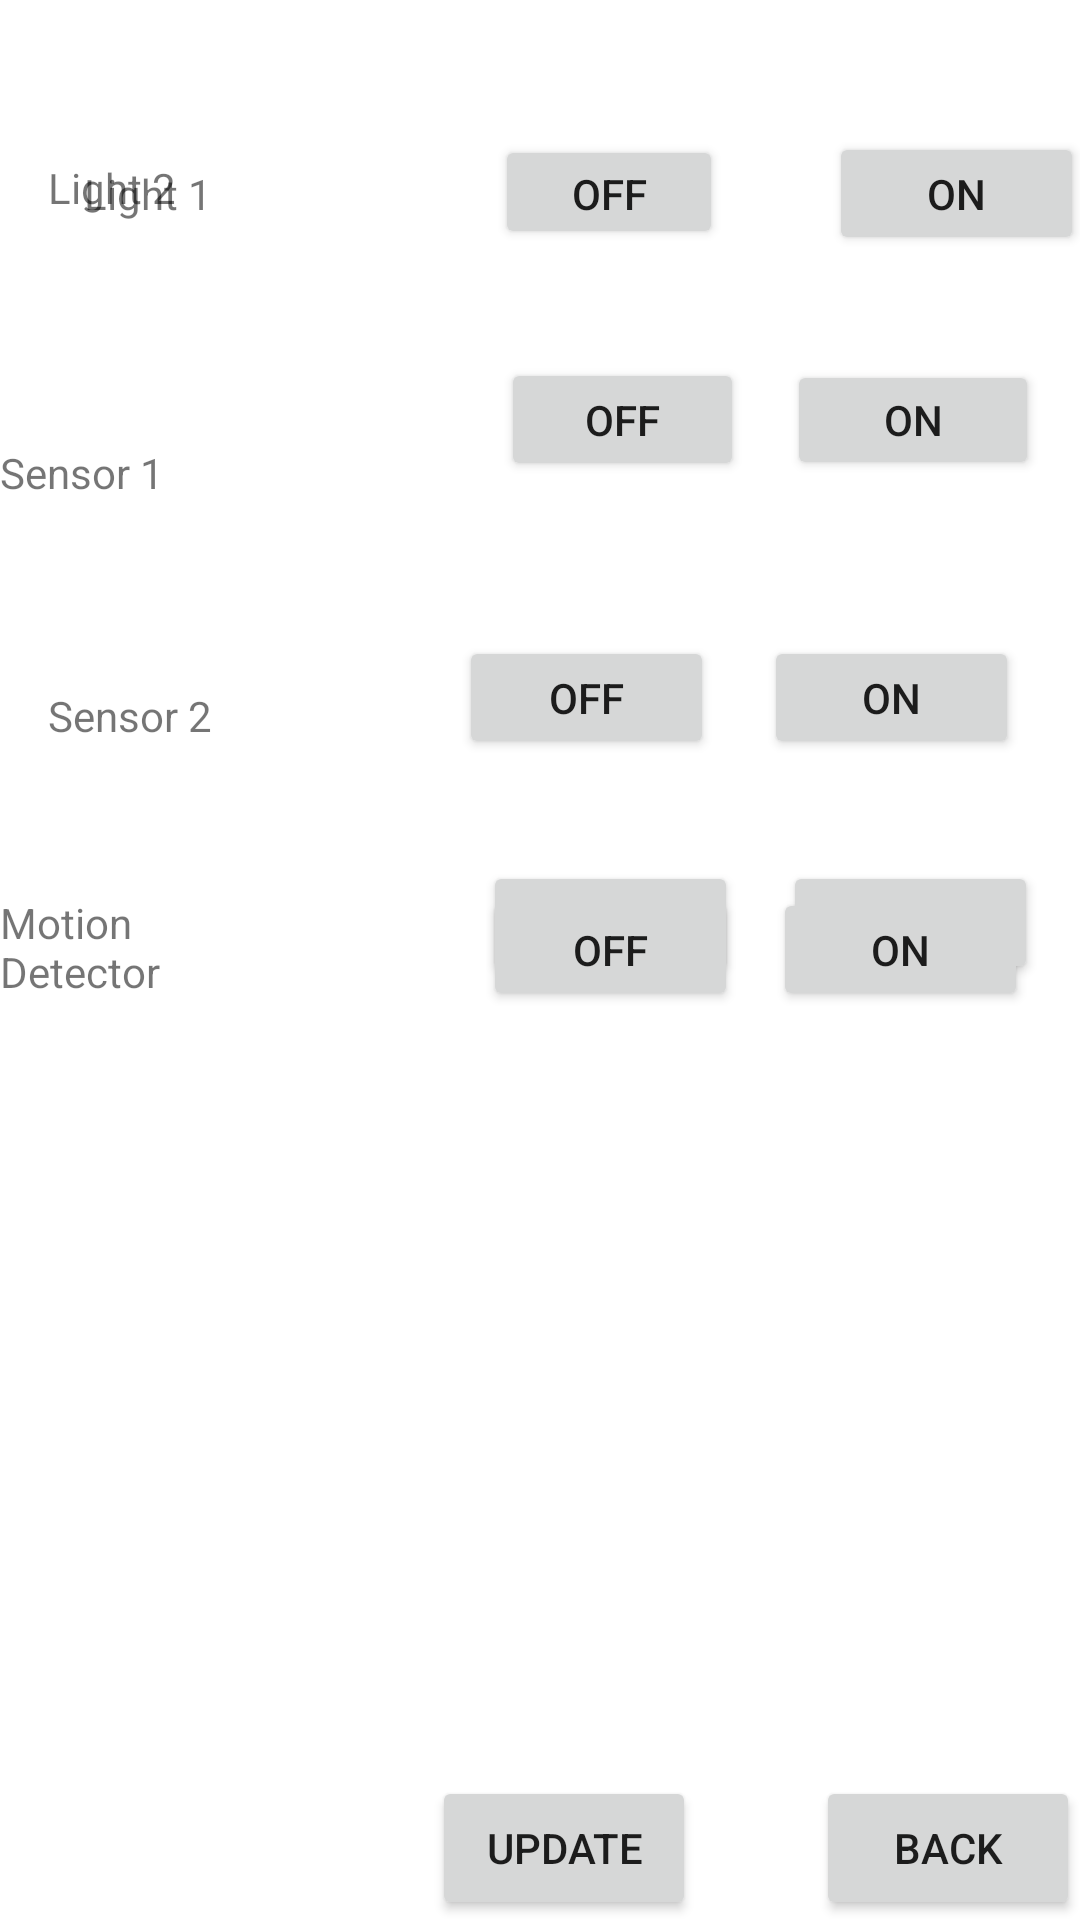

Reconstruct the res/layout file that produces this screen, plus the resources it refers to.
<!-- AndroidManifest.xml: application theme Theme.49erapp -->
<!-- res/layout/activity_floor0.xml -->
<?xml version="1.0" encoding="utf-8"?>
<androidx.constraintlayout.widget.ConstraintLayout
    xmlns:android="http://schemas.android.com/apk/res/android"
    xmlns:tools="http://schemas.android.com/tools"
    android:layout_width="match_parent"
    android:layout_height="match_parent"
    xmlns:app="http://schemas.android.com/apk/res-auto">

    <TextView
        android:id="@+id/textView123"
        android:layout_width="97dp"
        android:layout_height="33dp"
        android:layout_marginStart="28dp"
        android:layout_marginLeft="28dp"
        android:layout_marginBottom="36dp"
        android:text="Light 1"
        app:layout_constraintBaseline_toBaselineOf="@+id/button10"
        app:layout_constraintBottom_toTopOf="@+id/textView5"
        app:layout_constraintStart_toStartOf="parent" />

    <TextView
        android:id="@+id/textView7"
        android:layout_width="97dp"
        android:layout_height="33dp"
        android:layout_marginBottom="48dp"
        android:text="Sensor 1"
        app:layout_constraintBottom_toTopOf="@+id/textView8"
        app:layout_constraintStart_toStartOf="parent"
        tools:layout_editor_absoluteX="35dp" />

    <TextView
        android:id="@+id/textView34"
        android:layout_width="97dp"
        android:layout_height="33dp"
        android:text="Motion Detector"
        app:layout_constraintStart_toStartOf="parent"
        app:layout_constraintBaseline_toBaselineOf="@+id/button96"
        tools:layout_editor_absoluteX="35dp"
        tools:layout_editor_absoluteY="363dp" />

    <TextView
        android:id="@+id/textView8"
        android:layout_width="97dp"
        android:layout_height="33dp"
        android:layout_marginStart="16dp"
        android:layout_marginLeft="16dp"
        android:layout_marginBottom="36dp"
        android:text="Sensor 2"
        app:layout_constraintBottom_toTopOf="@+id/textView34"
        app:layout_constraintStart_toStartOf="parent" />

    <TextView
        android:id="@+id/textView5"
        android:layout_width="95dp"
        android:layout_height="35dp"
        android:layout_marginStart="16dp"
        android:layout_marginLeft="16dp"
        android:layout_marginBottom="60dp"
        android:text="Light 2"
        app:layout_constraintBottom_toTopOf="@+id/textView7"
        app:layout_constraintStart_toStartOf="parent" />

    <Button
        android:id="@+id/button7"
        android:layout_width="wrap_content"
        android:layout_height="wrap_content"
        android:onClick="backtouser"
        android:text="Back"
        app:layout_constraintBottom_toBottomOf="parent"
        app:layout_constraintEnd_toEndOf="parent"
    tools:layout_editor_absoluteX="266dp"
        tools:layout_editor_absoluteY="427dp" />

    <Button
        android:id="@+id/button8"
        android:layout_width="wrap_content"
        android:layout_height="wrap_content"
        android:layout_marginStart="144dp"
        android:layout_marginLeft="144dp"
        android:onClick="updateserverf0"
        android:text="Update"
        app:layout_constraintBaseline_toBaselineOf="@+id/button7"
        app:layout_constraintStart_toStartOf="parent" />

    <Button
        android:id="@+id/button9"
        android:layout_width="85dp"
        android:layout_height="41dp"
        android:layout_marginStart="36dp"
        android:layout_marginLeft="36dp"
        android:layout_marginTop="44dp"
        android:onClick="F0L1on"
        android:text="On"
        app:layout_constraintHorizontal_bias="0.469"
        app:layout_constraintEnd_toEndOf="parent"
        app:layout_constraintStart_toEndOf="@+id/button10"
        app:layout_constraintTop_toTopOf="parent" />

    <Button
        android:id="@+id/button89"
        android:layout_width="85dp"
        android:layout_height="41dp"
        android:layout_marginTop="212dp"
        android:onClick="F0S1on"
        android:text="On"
        app:layout_constraintEnd_toEndOf="parent"
        app:layout_constraintHorizontal_bias="0.454"
        app:layout_constraintStart_toEndOf="@+id/button88"
        app:layout_constraintTop_toTopOf="parent" />

    <Button
        android:id="@+id/button95"
        android:layout_width="85dp"
        android:layout_height="41dp"
        android:layout_marginBottom="264dp"
        android:onClick="F0Mon"
        android:text="On"
        app:layout_constraintBottom_toTopOf="@+id/button7"
        app:layout_constraintEnd_toEndOf="parent"
        app:layout_constraintHorizontal_bias="0.512"
        app:layout_constraintStart_toEndOf="@+id/button96" />

    <Button
        android:id="@+id/button88"
        android:layout_width="85dp"
        android:layout_height="41dp"
        android:layout_marginStart="56dp"
        android:layout_marginLeft="56dp"
        android:onClick="F0S1off"
        android:text="Off"
        app:layout_constraintBaseline_toBaselineOf="@+id/button89"
        app:layout_constraintStart_toEndOf="@+id/textView7" />

    <Button
        android:id="@+id/button96"
        android:layout_width="85dp"
        android:layout_height="41dp"
        android:layout_marginStart="64dp"
        android:layout_marginLeft="64dp"
        android:onClick="F0Moff"
        android:text="Off"
        app:layout_constraintBaseline_toBaselineOf="@+id/button95"
        app:layout_constraintStart_toEndOf="@+id/textView34" />

    <Button
        android:id="@+id/button90"
        android:layout_width="85dp"
        android:layout_height="41dp"
        android:layout_marginTop="296dp"
        android:onClick="F0S2on"
        android:text="On"
        app:layout_constraintEnd_toEndOf="parent"
        app:layout_constraintHorizontal_bias="0.4"
        app:layout_constraintStart_toEndOf="@+id/button91"
        app:layout_constraintTop_toTopOf="parent" />

    <Button
        android:id="@+id/button91"
        android:layout_width="85dp"
        android:layout_height="41dp"
        android:layout_marginStart="64dp"
        android:layout_marginLeft="64dp"
        android:onClick="F0S2off"
        android:text="Off"
        app:layout_constraintBaseline_toBaselineOf="@+id/button90"
        app:layout_constraintStart_toEndOf="@+id/textView34" />

    <Button
        android:id="@+id/button10"
        android:layout_width="76dp"
        android:layout_height="38dp"
        android:layout_marginStart="40dp"
        android:layout_marginLeft="40dp"
        android:onClick="F0L1off"
        android:text="OFF"
        app:layout_constraintBaseline_toBaselineOf="@+id/button9"
        app:layout_constraintStart_toEndOf="@+id/textView123" />

    <Button
        android:id="@+id/button11"
        android:layout_width="84dp"
        android:layout_height="40dp"
        android:layout_marginTop="120dp"
        android:onClick="F0L2on"
        android:text="ON"
        app:layout_constraintEnd_toEndOf="parent"
        app:layout_constraintHorizontal_bias="0.506"
        app:layout_constraintStart_toEndOf="@+id/button12"
        app:layout_constraintTop_toTopOf="parent" />

    <Button
        android:id="@+id/button12"
        android:layout_width="81dp"
        android:layout_height="41dp"
        android:layout_marginStart="56dp"
        android:layout_marginLeft="56dp"
        android:onClick="F0L2off"
        android:text="OFF"
        app:layout_constraintBaseline_toBaselineOf="@+id/button11"
        app:layout_constraintStart_toEndOf="@+id/textView5" />


</androidx.constraintlayout.widget.ConstraintLayout>
<!-- resources referenced by this layout -->
<resources>
  <style name="Theme.49erapp" parent="Theme.MaterialComponents.DayNight.DarkActionBar">
          
          <item name="colorPrimary">@color/purple_500</item>
          <item name="colorPrimaryVariant">@color/purple_700</item>
          <item name="colorOnPrimary">@color/white</item>
          
          <item name="colorSecondary">@color/teal_200</item>
          <item name="colorSecondaryVariant">@color/teal_700</item>
          <item name="colorOnSecondary">@color/black</item>
          
          <item name="android:statusBarColor" tools:targetApi="l">?attr/colorPrimaryVariant</item>
          
      </style>
  <!-- not gathered from this repository: default colours our renderer supplied (Android Studio template values) -->
  <color name="purple_500">#FF6200EE</color>
  <color name="purple_700">#FF3700B3</color>
  <color name="teal_200">#FF03DAC5</color>
  <color name="teal_700">#FF018786</color>
  <color name="black">#FF000000</color>
  <color name="white">#FFFFFFFF</color>
</resources>
